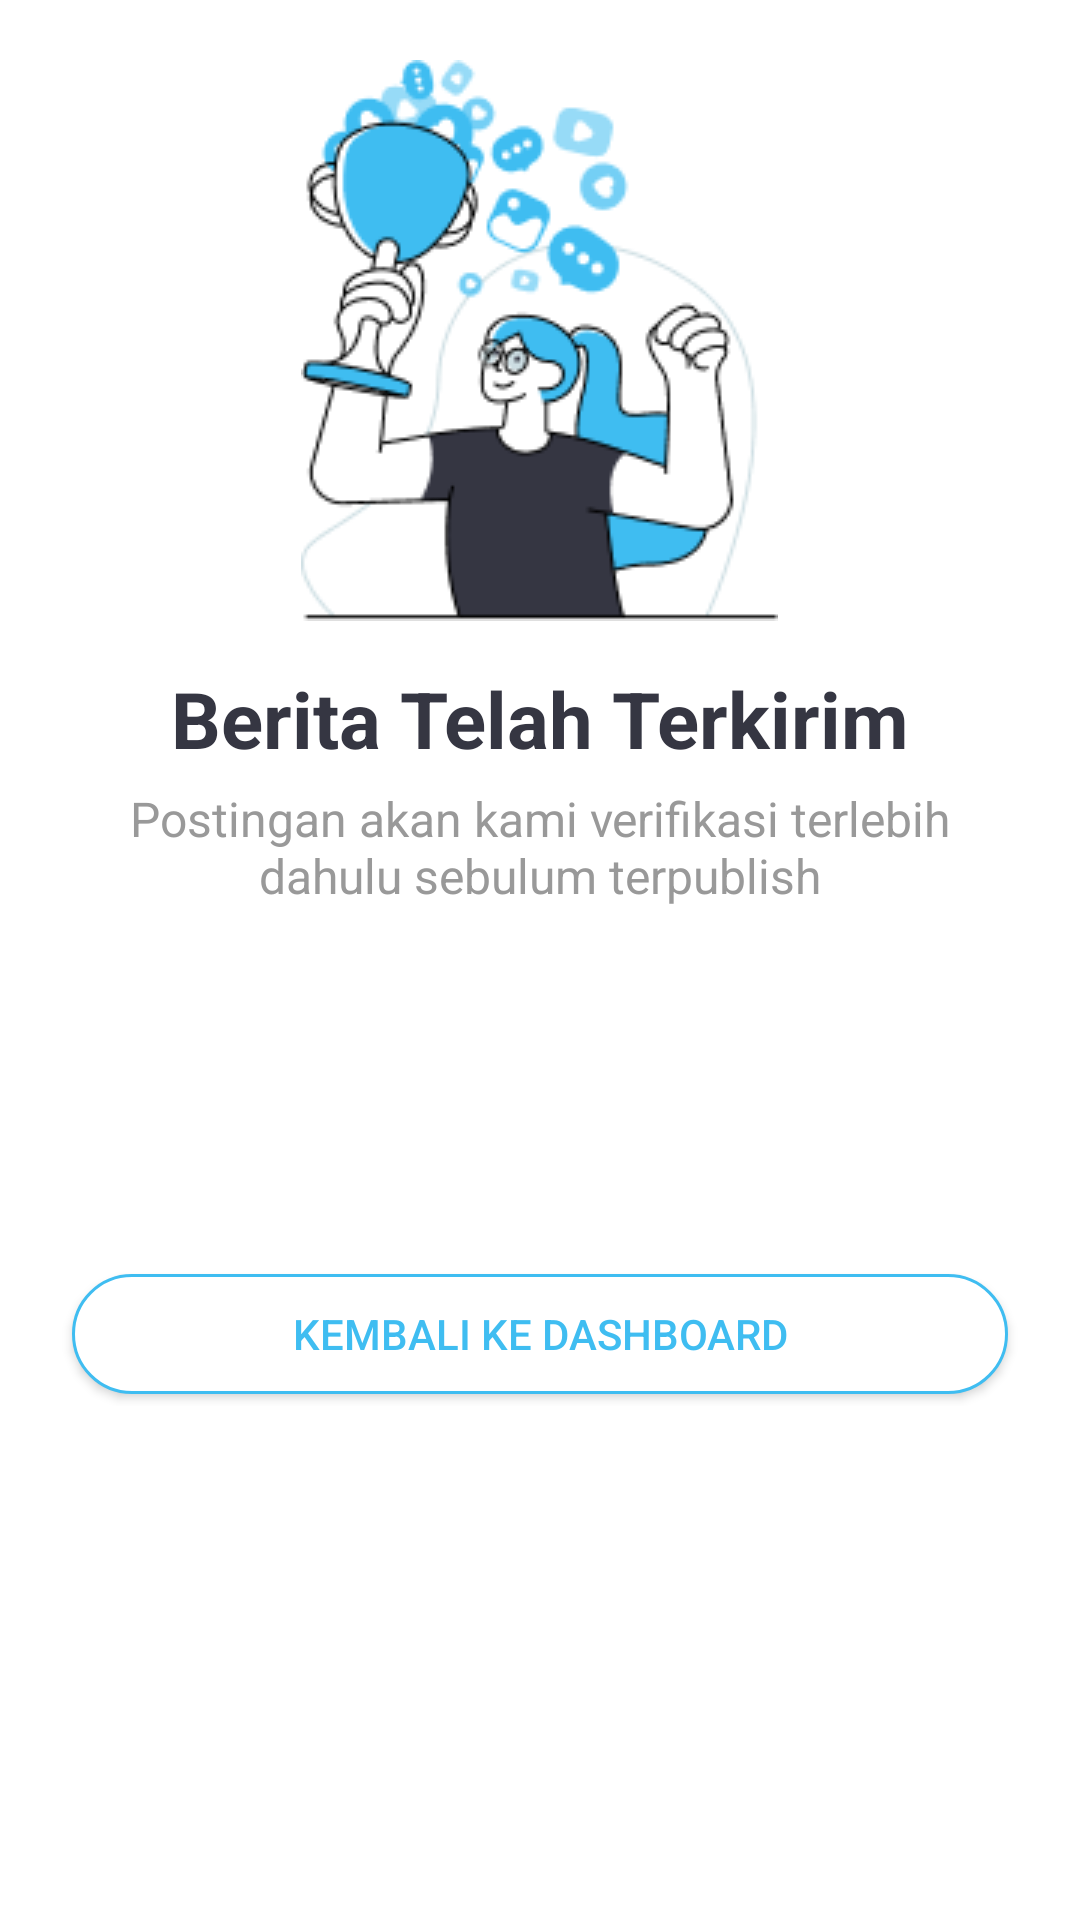

Produce the Android XML layout that renders to this screen, including the resource entries it uses.
<!-- AndroidManifest.xml: application theme Theme.SigCrime -->
<!-- res/layout/create_post_success_layout.xml -->
<?xml version="1.0" encoding="utf-8"?>
<LinearLayout xmlns:android="http://schemas.android.com/apk/res/android"
    xmlns:app="http://schemas.android.com/apk/res-auto"
    android:layout_width="330dp"
    android:layout_height="wrap_content"
    android:layout_gravity="center"
    android:orientation="vertical">


    <LinearLayout
        android:layout_width="match_parent"
        android:layout_height="wrap_content"
        android:gravity="center"
        android:minHeight="120dp"
        android:orientation="vertical"
        android:padding="@dimen/spacing_mlarge">

        <ImageView
            android:id="@+id/image"
            android:layout_width="wrap_content"
            android:layout_height="wrap_content"
            android:src="@drawable/registersuccess"/>

        <TextView
            android:id="@+id/title"
            android:layout_width="wrap_content"
            android:layout_height="wrap_content"
            android:layout_marginTop="@dimen/spacing_large"
            android:text="Berita Telah Terkirim"
            android:textAppearance="@style/TextAppearance.AppCompat.Medium"
            android:textColor="@color/textPrimary"
            android:textSize="26sp"
            android:textStyle="bold" />

        <TextView
            android:id="@+id/content"
            android:layout_width="wrap_content"
            android:layout_height="wrap_content"
            android:layout_marginLeft="@dimen/spacing_middle"
            android:layout_marginRight="@dimen/spacing_middle"
            android:layout_marginTop="@dimen/spacing_medium"
            android:text="Postingan akan kami verifikasi terlebih dahulu sebulum terpublish"
            android:textAlignment="center"
            android:textAppearance="@style/TextAppearance.AppCompat.Subhead"
            android:textColor="@color/grey_40" />

        <androidx.appcompat.widget.AppCompatButton
            android:id="@+id/button2"
            android:layout_width="match_parent"
            android:layout_height="wrap_content"
            android:layout_marginTop="@dimen/spacing_xlarge"
            android:background="@drawable/rounded_button"
            android:paddingLeft="@dimen/spacing_mlarge"
            android:paddingRight="@dimen/spacing_mlarge"
            android:text="Upload Image"
            android:textColor="@android:color/white" />

        <androidx.appcompat.widget.AppCompatButton
            android:id="@+id/button"
            android:layout_width="match_parent"
            android:layout_height="wrap_content"
            android:layout_marginTop="@dimen/spacing_xlarge"
            android:background="@drawable/rounded_button_white"
            android:paddingLeft="@dimen/spacing_mlarge"
            android:paddingRight="@dimen/spacing_mlarge"
            android:text="Kembali Ke Dashboard"
            android:textColor="@color/colorPrimary" />
    </LinearLayout>


</LinearLayout>
<!-- resources referenced by this layout -->
<resources>
  <color name="colorPrimary">#3FBDF1</color>
  <color name="grey_40">#999999</color>
  <color name="textPrimary">#353642</color>
  <dimen name="spacing_large">15dp</dimen>
  <dimen name="spacing_medium">5dp</dimen>
  <dimen name="spacing_middle">10dp</dimen>
  <dimen name="spacing_mlarge">20dp</dimen>
  <dimen name="spacing_xlarge">35dp</dimen>
  <!-- drawable registersuccess: png bitmap (drawable, 14939 bytes) -->
  <!-- drawable rounded_button_white: vector/xml drawable (drawable, 2446 chars, omitted) -->
  <style name="Theme.SigCrime" parent="Theme.MaterialComponents.DayNight.NoActionBar">
          
          <item name="colorPrimary">@color/colorPrimary</item>
          <item name="colorPrimaryVariant">@color/colorPrimaryDark</item>
          <item name="colorOnPrimary">@color/white</item>
          
          <item name="colorSecondary">@color/teal_200</item>
          <item name="colorSecondaryVariant">@color/teal_700</item>
          <item name="colorOnSecondary">@color/black</item>
          
          <item name="android:statusBarColor" tools:targetApi="l">?attr/colorPrimaryVariant</item>
          
      </style>
  <color name="colorPrimaryDark">#1565C0</color>
  <color name="white">#FFFFFFFF</color>
  <color name="teal_200">#FF03DAC5</color>
  <color name="teal_700">#FF018786</color>
  <color name="black">#FF000000</color>
</resources>
